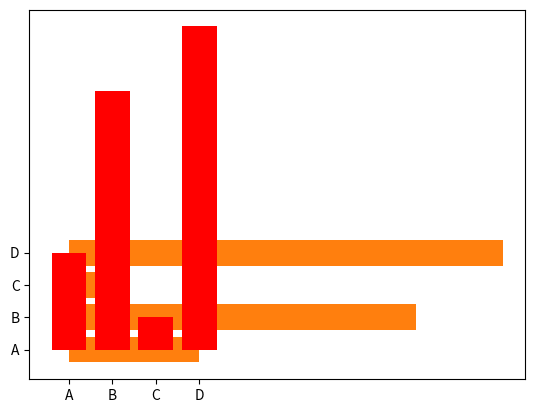

This figure's Python source:
import matplotlib.pyplot as plt
import numpy as np

x = np.array(["A", "B", "C", "D"])
y = np.array([3, 8, 1, 10])

plt.bar(x, y)
plt.show()

x = np.array(["A", "B", "C", "D"])
y = np.array([3, 8, 1, 10])

plt.barh(x, y)
plt.show()


x = np.array(["A", "B", "C", "D"])
y = np.array([3, 8, 1, 10])

plt.bar(x, y, color = "red")
plt.show()